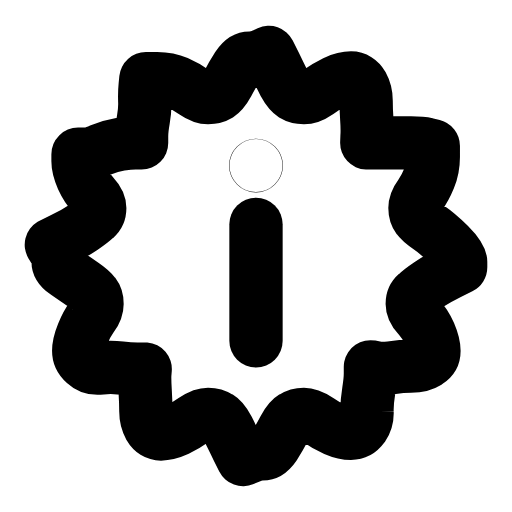
t = 0.00 s
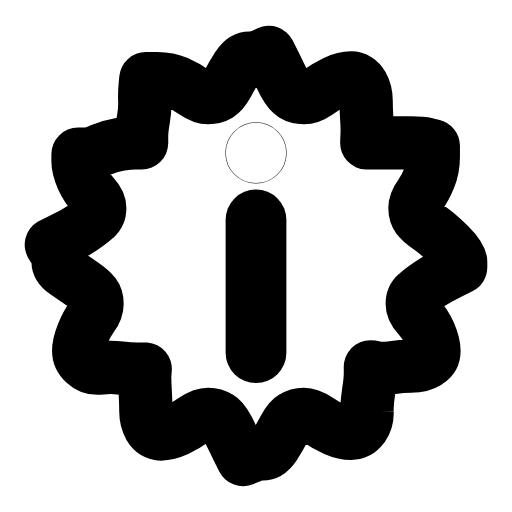
t = 0.26 s
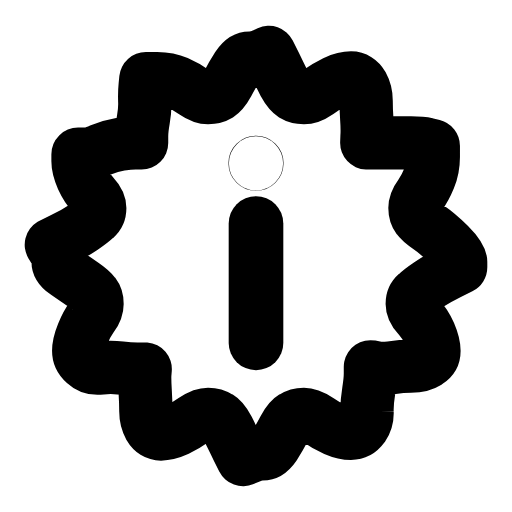
t = 0.44 s
t = 0.73 s: frame unchanged from t = 0.00 s, image omitted
t = 0.91 s: frame unchanged from t = 0.00 s, image omitted
t = 1.27 s: frame unchanged from t = 0.00 s, image omitted

The animated SVG that drew these frames (rendered in a browser with its animation timeline set to each time). Animation: 1 SMIL element (animateTransform=1); one cycle of 1.45 s, repeats indefinitely.

<svg xmlns="http://www.w3.org/2000/svg" width="24" height="24" viewBox="0 0 24 24" fill="none"><g transform="translate(-0.72 -0.72) scale(1.06)"><path stroke="currentColor" stroke-width="2.358" stroke-linecap="round" stroke-linejoin="round" fill="none" d="M21.05 12.5L20.54 12.75Q20.03 13 19.66 13.25Q19.29 13.5 19.1 13.68Q18.91 13.85 18.91 14.12Q18.91 14.39 19.2 14.7Q19.48 15 19.68 15.44Q19.87 15.88 19.87 16.19Q19.87 16.5 19.58 16.69Q19.29 16.87 18.86 16.87Q18.43 16.87 18 16.94Q17.58 17 17.32 16.95L17.06 16.9L17.06 17.2Q17.06 17.5 16.98 18Q16.9 18.5 16.91 18.88Q16.93 19.25 16.73 19.55Q16.52 19.84 16.2 19.84Q15.88 19.84 15.49 19.67Q15.1 19.5 14.75 19.25Q14.39 19 14.12 19Q13.85 19 13.65 19.13Q13.45 19.25 13.25 19.63Q13.06 20 12.82 20.38Q12.57 20.75 12.29 20.75Q12 20.75 11.71 20.88L11.43 21L11.18 20.5Q10.94 20 10.75 19.63Q10.55 19.25 10.35 19.13Q10.15 19 9.88 19Q9.61 19 9.25 19.25Q8.9 19.5 8.51 19.69Q8.12 19.87 7.8 19.87Q7.48 19.87 7.3 19.56Q7.13 19.25 7.13 18.88Q7.13 18.5 7.1 18Q7.07 17.5 7.08 17.25L7.1 17L6.76 17Q6.42 17 6 16.95Q5.57 16.9 5.14 16.95Q4.71 17 4.44 16.75Q4.16 16.5 4.16 16.19Q4.16 15.88 4.34 15.44Q4.52 15 4.74 14.7Q4.97 14.39 4.97 14.12Q4.97 13.85 4.84 13.68Q4.71 13.5 4.34 13.25Q3.97 13 3.61 12.75Q3.25 12.5 3.25 12.25Q3.25 12 3.1 11.75L2.95 11.5L3.46 11.25Q3.97 11 4.34 10.75Q4.71 10.5 4.9 10.32Q5.09 10.15 5.09 9.88Q5.09 9.61 4.8 9.3Q4.52 9 4.32 8.56Q4.13 8.12 4.13 7.81L4.13 7.5L4.42 7.5Q4.71 7.5 5.14 7.31Q5.57 7.13 6 7.06Q6.42 7 6.68 7L6.94 7L6.94 6.71Q6.94 6.42 7.02 5.96Q7.1 5.5 7.08 5.13Q7.07 4.75 7.1 4.46L7.13 4.16L7.63 4.16Q8.12 4.16 8.51 4.33Q8.9 4.5 9.25 4.75Q9.61 5 9.88 5Q10.15 5 10.35 4.88Q10.55 4.75 10.75 4.38Q10.94 4 11.18 3.63Q11.43 3.25 11.71 3.25Q12 3.25 12.29 3.13L12.57 3L12.82 3.5Q13.06 4 13.25 4.38Q13.45 4.75 13.65 4.88Q13.85 5 14.12 5Q14.39 5 14.75 4.75Q15.1 4.5 15.49 4.31Q15.88 4.13 16.2 4.13Q16.52 4.13 16.7 4.44Q16.87 4.75 16.87 5.13Q16.87 5.5 16.9 5.96Q16.93 6.42 16.91 6.71L16.9 7L17.24 7Q17.58 7 18 7Q18.43 7 18.86 7Q19.29 7 19.56 7.06L19.84 7.13L19.84 7.63Q19.84 8.12 19.66 8.56Q19.48 9 19.26 9.3Q19.03 9.61 19.03 9.88Q19.03 10.15 19.16 10.32Q19.29 10.5 19.66 10.75Q20.03 11 20.54 11.5Q21.05 12 21.05 12.25L21.05 12.5Z"></path><g transform="translate(12 12)"><g><animateTransform attributeName="transform" type="scale" values="1;1.14;1;1" keyTimes="0;0.24;0.5;1" dur="1.45s" repeatCount="indefinite" calcMode="spline" keySplines="0.16 1 0.3 1;0.16 1 0.3 1;0.16 1 0.3 1"/><g transform="translate(-12 -12)"><g><line stroke="currentColor" stroke-width="2.358" stroke-linecap="round" stroke-linejoin="round" fill="none" x1="12" y1="10.6" x2="12" y2="15.75"></line><circle stroke="currentColor" stroke-width="2.358" stroke-linecap="round" stroke-linejoin="round" fill="none" cx="12" cy="8" r="0.01"></circle></g></g></g></g></g></svg>
